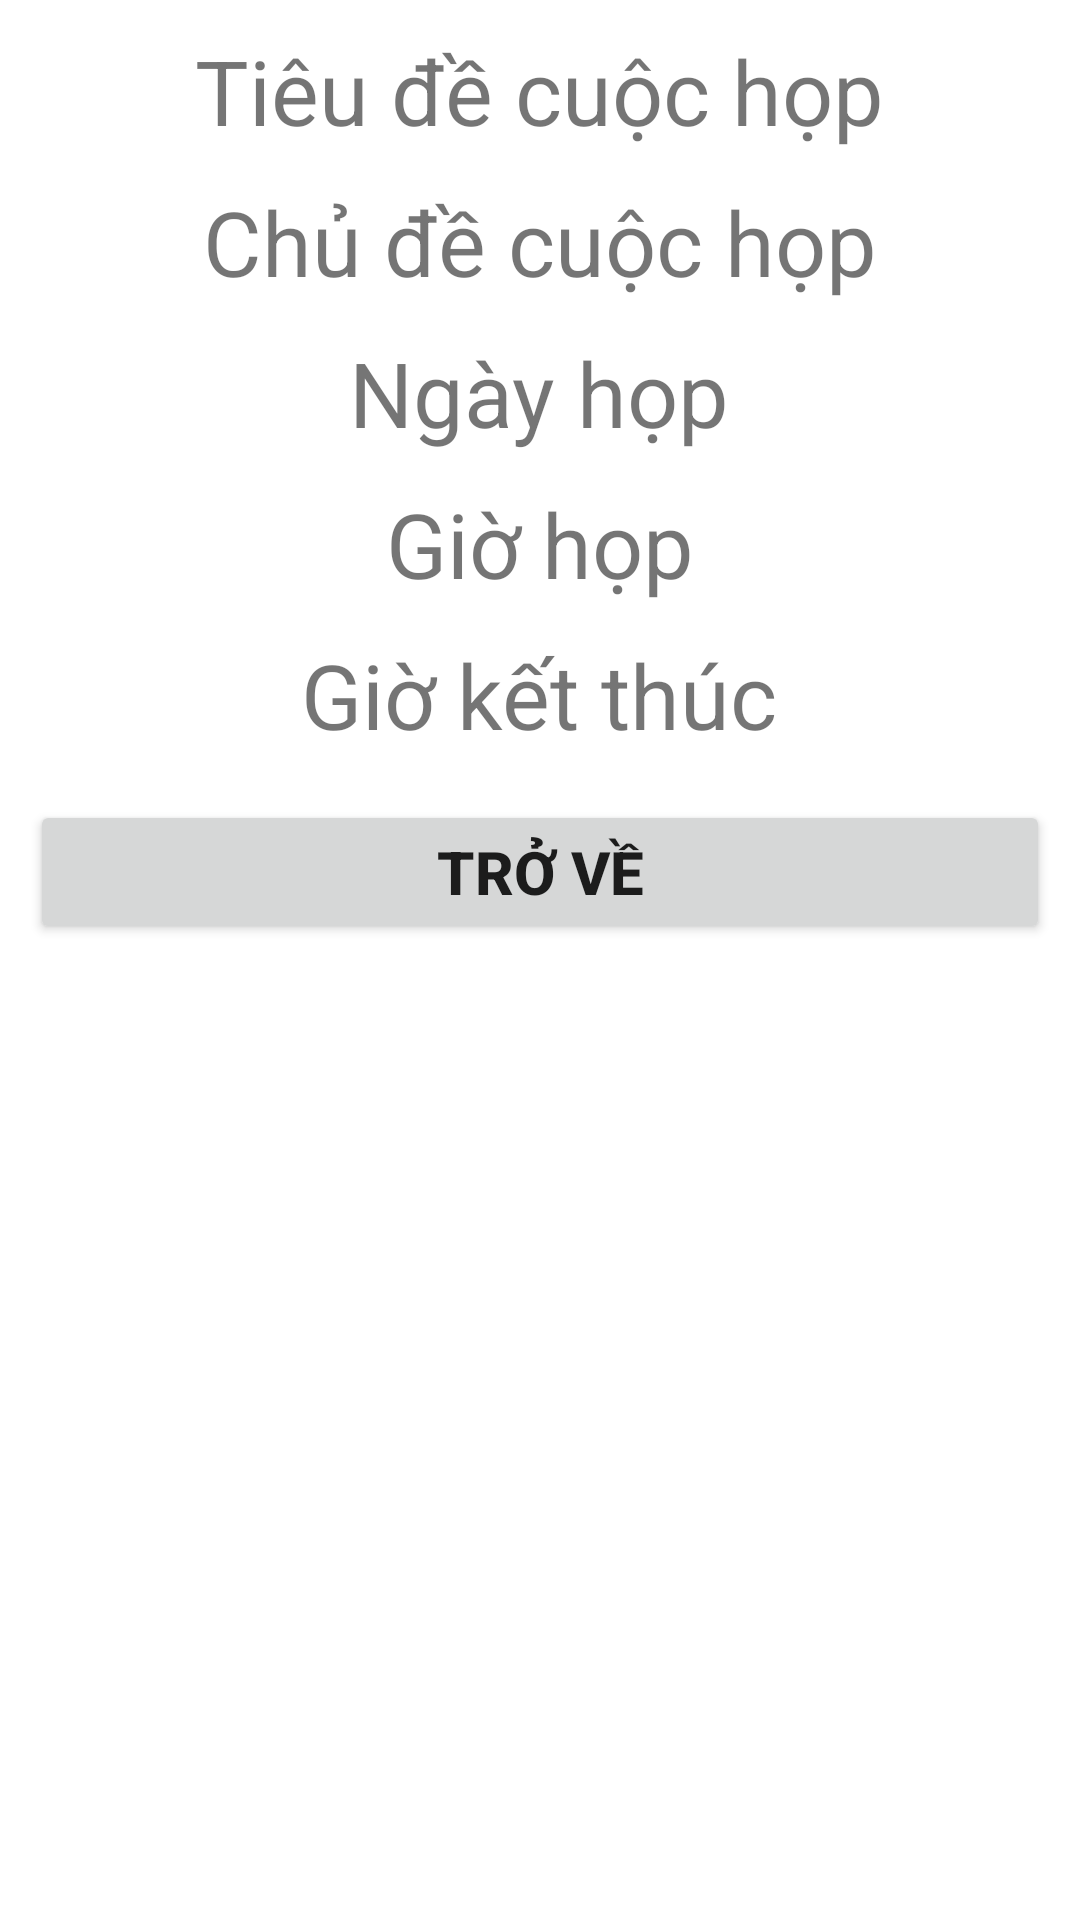

Android layout source for this screen:
<!-- AndroidManifest.xml: application theme Theme.AppQuanLyLichHop -->
<!-- res/layout/dong_ds.xml -->
<?xml version="1.0" encoding="utf-8"?>
<androidx.constraintlayout.widget.ConstraintLayout xmlns:android="http://schemas.android.com/apk/res/android"
    android:layout_width="match_parent"
    android:layout_height="wrap_content"
    xmlns:app="http://schemas.android.com/apk/res-auto">
    <LinearLayout
        android:layout_width="match_parent"
        android:layout_height="wrap_content"
        android:padding="10dp"
        app:layout_constraintEnd_toEndOf="parent"
        app:layout_constraintStart_toStartOf="parent"
        app:layout_constraintTop_toTopOf="parent"
        android:orientation="vertical">
        
        <TextView
            android:id="@+id/textView_tieude"
            android:layout_width="wrap_content"
            android:layout_height="wrap_content"
            android:text="Tiêu đề cuộc họp"
            android:textSize="30sp"
            android:layout_gravity="center"
            />

        <TextView
            android:id="@+id/textView_chude"
            android:layout_width="wrap_content"
            android:layout_height="wrap_content"
            android:text="Chủ đề cuộc họp"
            android:textSize="30sp"
            android:layout_gravity="center"
            android:layout_marginTop="10dp"
            />

        <TextView
            android:id="@+id/textView_ngay"
            android:layout_width="wrap_content"
            android:layout_height="wrap_content"
            android:text="Ngày họp"
            android:textSize="30sp"
            android:layout_gravity="center"
            android:layout_marginTop="10dp"
            />

        <TextView
            android:id="@+id/textView_timebg"
            android:layout_width="wrap_content"
            android:layout_height="wrap_content"
            android:text="Giờ họp"
            android:textSize="30sp"
            android:layout_gravity="center"
            android:layout_marginTop="10dp"
            />

        <TextView
            android:id="@+id/textView_timeend"
            android:layout_width="wrap_content"
            android:layout_height="wrap_content"
            android:text="Giờ kết thúc"
            android:textSize="30sp"
            android:layout_gravity="center"
            android:layout_marginTop="10dp"
            />

        <Button
            android:id="@+id/btn_trove"
            android:layout_width="match_parent"
            android:layout_height="wrap_content"
            android:text="Trở về"
            android:paddingTop="10dp"
            android:paddingBottom="10dp"
            android:textSize="20sp"
            android:textAlignment="center"
            android:layout_marginTop="15dp"
            android:textStyle="bold"
            />

    </LinearLayout>



</androidx.constraintlayout.widget.ConstraintLayout>
<!-- resources referenced by this layout -->
<resources>
  <style name="Theme.AppQuanLyLichHop" parent="Theme.MaterialComponents.DayNight.DarkActionBar">
          
          <item name="colorPrimary">@color/purple_500</item>
          <item name="colorPrimaryVariant">@color/purple_700</item>
          <item name="colorOnPrimary">@color/white</item>
          
          <item name="colorSecondary">@color/teal_200</item>
          <item name="colorSecondaryVariant">@color/teal_700</item>
          <item name="colorOnSecondary">@color/black</item>
          
          <item name="android:statusBarColor" tools:targetApi="l">?attr/colorPrimaryVariant</item>
          
      </style>
  <!-- not gathered from this repository: default colours our renderer supplied (Android Studio template values) -->
  <color name="purple_500">#FF6200EE</color>
  <color name="purple_700">#FF3700B3</color>
  <color name="teal_200">#FF03DAC5</color>
  <color name="teal_700">#FF018786</color>
  <color name="black">#FF000000</color>
  <color name="white">#FFFFFFFF</color>
</resources>
